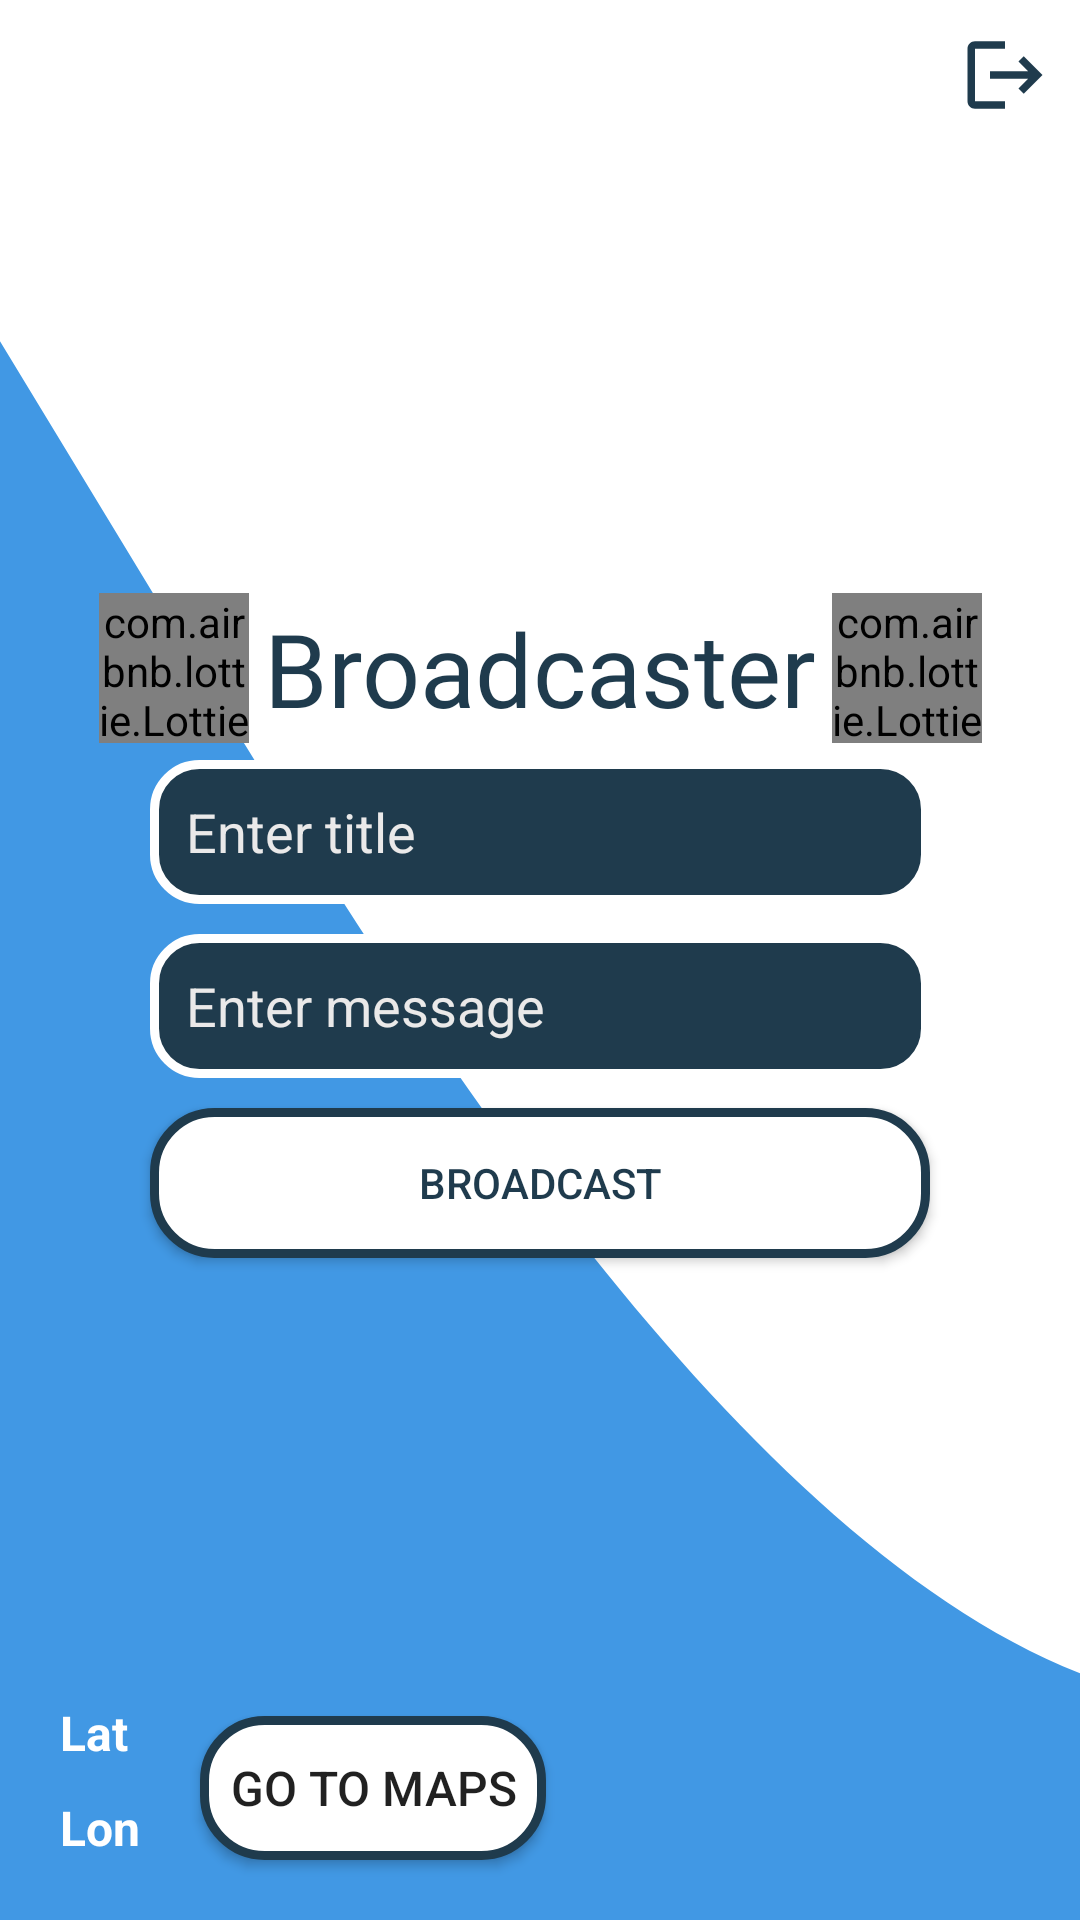

Layout XML and referenced resources for this Android screen:
<!-- AndroidManifest.xml: application theme Theme.Broadcast -->
<!-- res/layout/activity_main.xml -->
<?xml version="1.0" encoding="utf-8"?>
<androidx.drawerlayout.widget.DrawerLayout xmlns:android="http://schemas.android.com/apk/res/android"
    xmlns:app="http://schemas.android.com/apk/res-auto"
    xmlns:tools="http://schemas.android.com/tools"
    android:layout_width="match_parent"
    android:layout_height="match_parent"
    android:id="@+id/main"
    android:background="@drawable/ic_wave__4_"
    tools:context=".MainActivity"
    android:fitsSystemWindows="true"
    tools:openDrawer="start">
    
    <com.google.android.material.navigation.NavigationView
        android:id="@+id/navigation_view"
        android:layout_width="wrap_content"
        android:layout_height="match_parent"
        app:headerLayout="@layout/sidemenu_header"
        app:menu="@menu/side_menu"
        android:layout_gravity="start"/>

    <androidx.constraintlayout.widget.ConstraintLayout
        android:layout_width="match_parent"
        android:layout_height="match_parent">

        <androidx.appcompat.widget.Toolbar
            android:id="@+id/toolbar"
            android:layout_width="match_parent"
            android:layout_height="wrap_content"
            android:layout_margin="0dp"
            app:layout_constraintEnd_toEndOf="parent"
            app:layout_constraintStart_toStartOf="parent"
            app:layout_constraintTop_toTopOf="parent"
            android:background="@color/white"/>
    <EditText
        android:id="@+id/maintitle"
        android:layout_width="match_parent"
        android:layout_height="48dp"
        android:layout_marginStart="50dp"
        android:layout_marginTop="8dp"
        android:layout_marginEnd="50dp"
        android:background="@drawable/edittext_bk"
        android:ems="10"
        android:hint="Enter title"
        android:inputType="textPersonName"
        android:paddingStart="12dp"
        android:textColorHint="#EAE9E9"
        android:textColor="@color/white"
        app:layout_constraintEnd_toEndOf="parent"
        app:layout_constraintHorizontal_bias="0.495"
        app:layout_constraintStart_toStartOf="parent"
        app:layout_constraintTop_toBottomOf="@+id/textView3" />

    <EditText
        android:id="@+id/mainmessage"
        android:layout_width="match_parent"
        android:layout_height="48dp"
        android:layout_marginStart="50dp"
        android:layout_marginTop="10dp"
        android:layout_marginEnd="50dp"
        android:background="@drawable/edittext_bk"
        android:ems="10"
        android:hint="Enter message"
        android:inputType="textPersonName"
        android:paddingStart="12dp"
        android:textColor="@color/white"
        android:textColorHint="#EAE9E9"
        app:layout_constraintEnd_toEndOf="@+id/maintitle"
        app:layout_constraintStart_toStartOf="@+id/maintitle"
        app:layout_constraintTop_toBottomOf="@+id/maintitle" />

    <TextView
        android:id="@+id/textView3"
        android:layout_width="wrap_content"
        android:layout_height="wrap_content"
        android:layout_marginStart="50dp"
        android:layout_marginTop="200dp"
        android:layout_marginEnd="50dp"
        android:fontFamily="@font/amarante"
        android:text="Broadcaster"
        android:textColor="@color/col2"
        android:textSize="34sp"
        app:layout_constraintEnd_toEndOf="parent"
        app:layout_constraintStart_toStartOf="parent"
        app:layout_constraintTop_toTopOf="parent" />

    <androidx.appcompat.widget.AppCompatButton
        android:id="@+id/mainbroadcastbtn"
        android:layout_width="match_parent"
        android:layout_height="50dp"
        android:layout_marginStart="50dp"
        android:layout_marginTop="10dp"
        android:layout_marginEnd="50dp"
        android:background="@drawable/btn_bk"
        android:textColor="@color/col2"

        android:text="Broadcast"
        app:layout_constraintEnd_toEndOf="@+id/mainmessage"
        app:layout_constraintStart_toStartOf="@+id/mainmessage"
        app:layout_constraintTop_toBottomOf="@+id/mainmessage"/>

    <ImageView
        android:id="@+id/mainlogout"
        android:layout_width="wrap_content"
        android:layout_height="wrap_content"
        android:layout_marginTop="10dp"
        android:layout_marginEnd="10dp"
        app:layout_constraintEnd_toEndOf="parent"
        app:layout_constraintTop_toTopOf="parent"
        app:srcCompat="@drawable/icon_logout" />

    <TextView
        android:id="@+id/lontxt"
        android:layout_width="wrap_content"
        android:layout_height="wrap_content"
        android:layout_marginStart="20dp"
        android:layout_marginBottom="20dp"
        android:text="Lon "
        android:textColor="@color/white"
        android:textSize="16sp"
        android:textStyle="bold"
        app:layout_constraintBottom_toBottomOf="parent"
        app:layout_constraintStart_toStartOf="parent" />

    <TextView
        android:id="@+id/lattxt"
        android:layout_width="wrap_content"
        android:layout_height="wrap_content"
        android:layout_marginStart="20dp"
        android:layout_marginBottom="10dp"
        android:text="Lat "
        android:textColor="@color/white"
        android:textSize="16sp"
        android:textStyle="bold"
        app:layout_constraintBottom_toTopOf="@+id/lontxt"
        app:layout_constraintStart_toStartOf="parent" />

    <com.airbnb.lottie.LottieAnimationView
        android:id="@+id/imageView2"
        app:lottie_rawRes="@raw/broadcastgiff"
        app:lottie_autoPlay="true"
        app:lottie_loop="true"
        android:layout_marginStart="5dp"
        android:layout_width="50dp"
        android:layout_height="50dp"
        app:layout_constraintBottom_toBottomOf="@+id/textView3"
        app:layout_constraintStart_toEndOf="@+id/textView3"
        app:layout_constraintTop_toTopOf="@+id/textView3" />

    <com.airbnb.lottie.LottieAnimationView
        android:id="@+id/imageView3"
        android:layout_width="50dp"
        android:layout_height="50dp"
        android:layout_marginEnd="5dp"
        app:lottie_rawRes="@raw/broadcastgiff"
        app:lottie_autoPlay="true"
        app:lottie_loop="true"
        app:layout_constraintBottom_toBottomOf="@+id/textView3"
        app:layout_constraintEnd_toStartOf="@+id/textView3"
        app:layout_constraintTop_toTopOf="@+id/textView3" />

    <androidx.appcompat.widget.AppCompatButton
        android:id="@+id/gotomapbtn"
        android:layout_width="wrap_content"
        android:layout_height="wrap_content"
        android:layout_marginStart="20dp"
        android:textSize="16dp"
        android:autoSizeMaxTextSize="16dp"
        android:text="Go to maps"
        android:padding="10dp"
        android:background="@drawable/btn_bk"
        app:layout_constraintBottom_toBottomOf="@+id/lontxt"
        app:layout_constraintStart_toEndOf="@+id/lattxt" />

    </androidx.constraintlayout.widget.ConstraintLayout>


</androidx.drawerlayout.widget.DrawerLayout>
<!-- res/layout/sidemenu_header.xml (included above) -->
<?xml version="1.0" encoding="utf-8"?>
<androidx.constraintlayout.widget.ConstraintLayout xmlns:android="http://schemas.android.com/apk/res/android"
    xmlns:app="http://schemas.android.com/apk/res-auto"
    xmlns:tools="http://schemas.android.com/tools"
    android:layout_width="match_parent"
    android:layout_height="180dp"
    android:background="#4198E4">

    <com.airbnb.lottie.LottieAnimationView
        android:id="@+id/lottieAnimationView"
        android:layout_width="100dp"
        android:layout_height="match_parent"

        app:layout_constraintStart_toStartOf="parent"
        app:layout_constraintTop_toTopOf="parent"
        app:lottie_autoPlay="true"
        app:lottie_loop="true"
        app:lottie_rawRes="@raw/radar" />

    <TextView
        android:id="@+id/textView2"
        android:layout_width="wrap_content"
        android:layout_height="wrap_content"
        android:layout_marginEnd="20dp"
        android:fontFamily="@font/amaranth_bold"
        android:text="Broadcaster"
        android:textColor="@color/white"
        android:textSize="25sp"
        app:layout_constraintBottom_toBottomOf="parent"
        app:layout_constraintEnd_toEndOf="parent"
        app:layout_constraintHorizontal_bias="0.0"
        app:layout_constraintStart_toEndOf="@+id/lottieAnimationView"
        app:layout_constraintTop_toTopOf="@+id/lottieAnimationView" />

    <TextView
        android:id="@+id/textView"
        android:layout_width="wrap_content"
        android:layout_height="wrap_content"
        android:text="Send messages to all"
        android:textSize="18sp"
        android:textColor="@color/col2"
        app:layout_constraintEnd_toEndOf="@+id/textView2"
        app:layout_constraintStart_toStartOf="@+id/textView2"
        app:layout_constraintTop_toBottomOf="@+id/textView2" />


</androidx.constraintlayout.widget.ConstraintLayout>
<!-- resources referenced by this layout -->
<resources>
  <color name="col2">#1F3B4D</color>
  <color name="white">#FFFFFFFF</color>
  <!-- drawable btn_bk (drawable) -->
  <?xml version="1.0" encoding="utf-8"?>
  <ripple xmlns:android="http://schemas.android.com/apk/res/android" android:color="@color/col2">
  
      <item>
          <shape android:shape="rectangle">
  
  
                  <solid android:color="@color/white"/>
                  <stroke android:color="@color/col2"
                      android:width="3dp">
  
                  </stroke>
  
                  <corners android:radius="20dp"/>
  
  
          </shape>
      </item>
  
  </ripple>
  <!-- drawable edittext_bk (drawable) -->
  <?xml version="1.0" encoding="utf-8"?>
  <shape xmlns:android="http://schemas.android.com/apk/res/android">
  
      <corners android:radius="15dp"/>
      <solid android:color="@color/col2"/>
  
      <stroke android:width="3dp"
          android:color="@color/white">
  
      </stroke>
  
  </shape>
  <!-- drawable ic_wave__4_ (drawable) -->
  <vector xmlns:android="http://schemas.android.com/apk/res/android"
      android:width="1440dp"
      android:height="320dp"
      android:viewportWidth="250"
      android:viewportHeight="180">
    <path
        android:pathData="M0,32L48,64C96,96 192,160 288,160C384,160 480,96 576,69.3C672,43 768,53 864,101.3C960,149 1056,235 1152,266.7C1248,299 1344,277 1392,266.7L1440,256L1440,320L1392,320C1344,320 1248,320 1152,320C1056,320 960,320 864,320C768,320 672,320 576,320C480,320 384,320 288,320C192,320 96,320 48,320L0,320Z"
        android:fillColor="#4198E4"/>
  </vector>
  <!-- drawable icon_logout (drawable) -->
  <vector android:autoMirrored="true" android:height="30dp"
      android:tint="@color/col2" android:viewportHeight="24"
      android:viewportWidth="24" android:width="30dp" xmlns:android="http://schemas.android.com/apk/res/android">
      <path android:fillColor="@android:color/white" android:pathData="M17,7l-1.41,1.41L18.17,11H8v2h10.17l-2.58,2.58L17,17l5,-5zM4,5h8V3H4c-1.1,0 -2,0.9 -2,2v14c0,1.1 0.9,2 2,2h8v-2H4V5z"/>
  </vector>
  <style name="Theme.Broadcast" parent="Theme.MaterialComponents.DayNight.NoActionBar">
          
          <item name="colorPrimary">@color/purple_500</item>
          <item name="colorPrimaryVariant">@color/purple_700</item>
          <item name="colorOnPrimary">@color/white</item>
          
          <item name="colorSecondary">@color/teal_200</item>
          <item name="colorSecondaryVariant">@color/teal_700</item>
          <item name="colorOnSecondary">@color/black</item>
          
          <item name="android:statusBarColor" tools:targetApi="l">#4198E4</item>
          
          <item name="android:windowActivityTransitions"> true</item>
          <item name="android:windowEnterTransition"> @transition/transition_</item>
          <item name="android:windowExitTransition"> @transition/transition_</item>
      </style>
  <color name="purple_500">#FF6200EE</color>
  <color name="purple_700">#FF3700B3</color>
  <color name="teal_200">#FF03DAC5</color>
  <color name="teal_700">#FF018786</color>
  <color name="black">#FF000000</color>
</resources>
